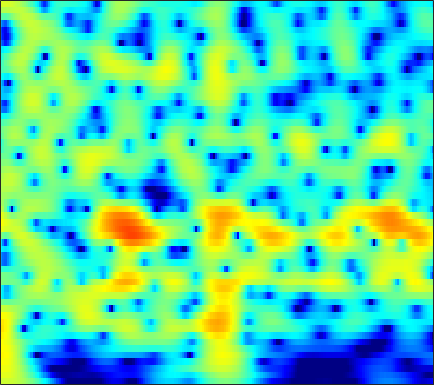

Data behind this chart, as committed beside it:
3.4354, 3.5252, 3.5893, 3.5894, 3.5467, 3.4314, 3.247, 3.0615, 2.7518, 2.3688, 1.9112, 1.5184, 0.92499, 0.25596, -0.29727, -1.107, -1.9985, -2.7245, -3.7714, -4.9095, -6.1442, -7.143, -8.5702, -10.118
4.571, 4.62, 4.603, 4.49, 4.343, 4.061, 3.679, 3.327, 2.766, 2.1, 1.325, 0.6721, -0.2972, -1.383, -2.275, -3.571, -4.994, -6.145, -7.794, -9.569, -11.46, -12.95, -14.99, -17.04
5.199, 5.224, 5.149, 4.951, 4.721, 4.306, 3.766, 3.278, 2.518, 1.631, 0.6168, -0.228, -1.466, -2.834, -3.949, -5.559, -7.316, -8.74, -10.79, -13.04, -15.51, -17.52, -20.38, -23.2
5.695, 5.711, 5.591, 5.31, 4.992, 4.427, 3.702, 3.051, 2.044, 0.8805, -0.4348, -1.514, -3.061, -4.702, -5.976, -7.678, -9.32, -10.47, -11.85, -13.03, -14.03, -14.68, -15.41, -16.05
6.176, 6.17, 6.001, 5.647, 5.258, 4.57, 3.684, 2.883, 1.619, 0.112, -1.675, -3.232, -5.665, -8.656, -11.45, -16.46, -25.07, -31.4, -21.85, -17.78, -15.68, -14.74, -14.01, -13.67
5.982, 5.925, 5.7, 5.309, 4.909, 4.235, 3.402, 2.675, 1.575, 0.3331, -1.041, -2.144, -3.686, -5.267, -6.414, -7.783, -8.833, -9.35, -9.718, -9.854, -9.911, -9.978, -10.16, -10.49
5.882, 5.728, 5.376, 4.866, 4.388, 3.633, 2.768, 2.061, 1.072, 0.06186, -0.9255, -1.632, -2.498, -3.258, -3.754, -4.324, -4.794, -5.093, -5.449, -5.788, -6.132, -6.408, -6.819, -7.311
6.615, 6.327, 5.745, 4.931, 4.17, 2.955, 1.526, 0.3355, -1.348, -2.989, -4.334, -4.989, -5.319, -5.197, -4.958, -4.601, -4.292, -4.11, -3.963, -3.906, -3.935, -4.018, -4.206, -4.459
7.356, 7.011, 6.306, 5.292, 4.306, 2.642, 0.4969, -1.522, -5.014, -10.12, -19.23, -20.51, -12.77, -9.133, -7.519, -6.119, -5.194, -4.696, -4.203, -3.85, -3.657, -3.617, -3.712, -3.976
7.049, 6.803, 6.263, 5.479, 4.728, 3.506, 2.048, 0.83, -0.8885, -2.595, -4.12, -5.058, -6.074, -6.918, -7.508, -8.155, -8.432, -8.266, -7.608, -6.722, -5.945, -5.538, -5.329, -5.629
5.91, 5.78, 5.46, 4.987, 4.534, 3.799, 2.923, 2.175, 1.081, -0.1295, -1.491, -2.655, -4.49, -6.833, -9.15, -13.66, -21.33, -19.83, -12.91, -9.13, -6.918, -5.811, -4.801, -4.324
3.318, 3.232, 3.043, 2.793, 2.574, 2.245, 1.854, 1.514, 0.988, 0.3811, -0.3212, -0.9034, -1.748, -2.641, -3.294, -4.034, -4.458, -4.499, -4.205, -3.648, -3.003, -2.558, -2.073, -1.634
-0.4795, -0.7171, -0.9467, -1.029, -0.9853, -0.8179, -0.5728, -0.3872, -0.1898, -0.07331, -0.02422, -0.03436, -0.09917, -0.2016, -0.289, -0.3824, -0.4177, -0.415, -0.3829, -0.306, -0.1667, -0.03598, 0.08025, 0.1547
-5.425, -6.956, -8.673, -8.635, -7.403, -5.358, -3.571, -2.48, -1.331, -0.482, 0.1445, 0.5123, 0.8977, 1.196, 1.378, 1.571, 1.688, 1.73, 1.726, 1.634, 1.446, 1.27, 1.033, 0.7388
-5.032, -7.008, -9.578, -9.601, -7.766, -5.089, -3.065, -1.978, -0.9517, -0.2308, 0.3157, 0.6679, 1.157, 1.693, 2.116, 2.636, 3.034, 3.232, 3.319, 3.157, 2.62, 1.95, 0.8487, -0.6004
0.0778, -0.2186, -0.5176, -0.6322, -0.6244, -0.6002, -0.6226, -0.7834, -1.3, -2.227, -3.43, -4.198, -4.152, -2.597, -1.056, 0.8384, 2.318, 3.113, 3.722, 3.858, 3.55, 2.936, 1.492, -0.5568
-0.4196, -0.4967, -0.6673, -0.8314, -0.9515, -1.199, -1.651, -2.144, -3.169, -4.833, -7.415, -9.85, -10.94, -7.271, -4.417, -1.569, 0.4633, 1.557, 2.518, 3.011, 3.186, 3.115, 2.637, 2.048
-4.034, -4.298, -4.433, -4.337, -4.101, -3.702, -3.367, -3.179, -3.002, -2.93, -2.85, -2.694, -2.255, -1.528, -0.8431, 0.1285, 1.033, 1.596, 2.192, 2.577, 2.717, 2.757, 2.691, 2.41
-10.98, -13.08, -13.63, -11.28, -9.235, -6.934, -5.087, -4.003, -2.83, -1.865, -1.059, -0.5256, 0.1396, 0.7406, 1.156, 1.673, 2.108, 2.355, 2.603, 2.747, 2.732, 2.62, 2.47, 2.175
-11.04, -12.91, -13.43, -11.34, -9.264, -6.81, -4.784, -3.464, -2.011, -0.8178, 0.1603, 0.7688, 1.438, 1.963, 2.272, 2.568, 2.743, 2.816, 2.801, 2.681, 2.512, 2.255, 1.805, 1.362
-6.033, -6.872, -7.207, -6.662, -5.837, -4.356, -2.807, -1.738, -0.4332, 0.6386, 1.499, 2.009, 2.503, 2.824, 2.962, 3.016, 2.931, 2.796, 2.506, 2.077, 1.613, 1.234, 0.5325, -0.1695
-7.148, -11.74, -15.78, -9.523, -6.051, -2.938, -0.7088, 0.5363, 1.79, 2.686, 3.265, 3.528, 3.68, 3.634, 3.481, 3.166, 2.721, 2.292, 1.658, 0.8933, -0.07988, -0.6873, -1.546, -2.598
0.4924, -0.8054, -1.519, -0.91, 0.03735, 1.396, 2.501, 3.146, 3.725, 3.996, 3.97, 3.764, 3.277, 2.579, 1.947, 1.029, 0.1078, -0.5983, -1.555, -2.553, -4.094, -5.45, -7.198, -9.148
5.024, 4.528, 4.038, 3.784, 3.692, 3.672, 3.665, 3.6, 3.392, 2.95, 2.215, 1.418, -0.05565, -2.026, -3.828, -6.455, -8.314, -8.586, -8.372, -8.276, -8.807, -10.61, -13.5, -19.07
5.842, 5.39, 4.756, 4.195, 3.835, 3.423, 3.125, 2.899, 2.546, 2.028, 1.205, 0.323, -1.333, -3.728, -6.231, -10.83, -14.76, -13.17, -9.871, -8.309, -7.297, -7.38, -7.686, -8.138
5.117, 4.319, 3.071, 1.74, 0.9049, 0.2496, 0.304, 0.6551, 1.204, 1.593, 1.681, 1.529, 1.053, 0.284, -0.3553, -1.219, -1.807, -2.02, -2.114, -1.957, -2.078, -1.973, -2.363, -2.614
3.176, 1.895, -0.5379, -4.497, -9.618, -21.94, -8.525, -4.47, -1.368, 0.4625, 1.564, 2.055, 2.385, 2.467, 2.418, 2.276, 2.083, 1.928, 1.722, 1.533, 1.23, 0.9559, 0.5572, -0.05271
1.877, 1.163, -0.07743, -1.48, -2.407, -2.982, -2.556, -1.796, -0.6947, 0.2578, 0.9642, 1.339, 1.661, 1.836, 1.874, 1.871, 1.801, 1.728, 1.61, 1.386, 1.197, 0.8917, 0.5237, -0.08892
1.835, 1.679, 1.367, 1.042, 0.8123, 0.6168, 0.5203, 0.5292, 0.5801, 0.6218, 0.6073, 0.5581, 0.4395, 0.2893, 0.1826, 0.0632, 0.007902, 0.002044, 0.04149, 0.0407, 0.07284, 0.007313, -0.1663, -0.4438
2.238, 2.336, 2.383, 2.349, 2.27, 2.106, 1.875, 1.651, 1.269, 0.7804, 0.1699, -0.377, -1.194, -2.054, -2.612, -3.108, -3.15, -2.901, -2.361, -1.675, -1.176, -0.8008, -0.584, -0.4542
2.462, 2.768, 3.06, 3.182, 3.187, 3.046, 2.764, 2.434, 1.832, 1.002, -0.1171, -1.21, -3.119, -5.765, -8.454, -12.45, -11.89, -8.917, -5.612, -3.38, -1.87, -1.144, -0.4681, -0.2062
1.905, 2.443, 2.917, 3.166, 3.215, 3.128, 2.864, 2.563, 2.019, 1.283, 0.315, -0.6008, -2.137, -4.092, -5.773, -7.562, -7.317, -5.917, -3.738, -2.047, -0.7902, -0.2366, 0.1767, 0.142
0.7975, 1.352, 1.769, 1.948, 1.913, 1.726, 1.397, 1.125, 0.7437, 0.4065, 0.1142, -0.08588, -0.3541, -0.5972, -0.7139, -0.7128, -0.4961, -0.1797, 0.3016, 0.7997, 1.094, 1.213, 1.056, 0.6039
-0.1531, 0.11, 0.2294, 0.02871, -0.3414, -1.115, -2.11, -2.856, -3.532, -3.457, -2.691, -1.92, -0.8878, 0.01022, 0.5838, 1.205, 1.708, 2.019, 2.302, 2.494, 2.435, 2.345, 1.953, 1.406
-1.282, -1.081, -1.01, -1.415, -2.058, -3.614, -6.298, -9.748, -20.01, -15.5, -7.798, -4.712, -1.995, -0.1514, 0.8484, 1.85, 2.554, 2.905, 3.216, 3.257, 3.172, 2.895, 2.442, 1.743
-3.25, -2.292, -1.499, -1.174, -1.264, -1.813, -2.733, -3.541, -4.266, -3.986, -2.811, -1.736, -0.3908, 0.746, 1.44, 2.208, 2.782, 3.101, 3.353, 3.374, 3.185, 2.798, 2.065, 0.9434
-4.409, -2.604, -0.9912, 0.0574, 0.5146, 0.8386, 0.8897, 0.8441, 0.7545, 0.6672, 0.6213, 0.6006, 0.5922, 0.6018, 0.6991, 0.9513, 1.397, 1.798, 2.263, 2.614, 2.546, 2.344, 1.525, 0.2102
-1.921, -0.8923, 0.3076, 1.189, 1.682, 2.101, 2.273, 2.258, 2.029, 1.545, 0.7543, -0.07881, -1.581, -3.515, -4.967, -5.647, -4.105, -2.445, -0.4689, 0.874, 1.664, 1.918, 1.805, 1.234
-1.095, -0.5246, 0.1902, 0.7983, 1.178, 1.541, 1.735, 1.728, 1.488, 0.949, 0.006972, -1.04, -3.071, -6.131, -9.242, -11.56, -7.7, -4.733, -2.016, -0.2057, 0.9824, 1.455, 1.842, 1.856
-2.695, -2.323, -1.799, -1.238, -0.8295, -0.3209, 0.09241, 0.3132, 0.4554, 0.3921, 0.1169, -0.2273, -0.8179, -1.438, -1.761, -1.871, -1.513, -1.01, -0.2914, 0.4382, 0.9573, 1.218, 1.455, 1.528
-5.827, -5.709, -5.288, -4.522, -3.805, -2.756, -1.76, -1.085, -0.3328, 0.2287, 0.6106, 0.795, 0.9309, 0.9948, 1.015, 1.055, 1.112, 1.141, 1.203, 1.193, 1.098, 1.047, 0.8703, 0.7343
-11.32, -12.77, -12.91, -10.47, -8.177, -5.512, -3.345, -2.031, -0.5977, 0.5265, 1.381, 1.873, 2.356, 2.665, 2.784, 2.823, 2.715, 2.534, 2.167, 1.593, 0.9024, 0.2862, -0.5802, -1.326
-12.82, -15.48, -16.38, -12.36, -9.367, -6.126, -3.616, -2.07, -0.371, 0.9892, 2.065, 2.697, 3.33, 3.73, 3.895, 3.91, 3.694, 3.385, 2.687, 1.672, 0.25, -1.279, -3.94, -7.746
-8.308, -8.632, -8.605, -7.893, -6.943, -5.384, -3.676, -2.409, -0.8565, 0.4892, 1.598, 2.268, 2.947, 3.389, 3.574, 3.622, 3.445, 3.152, 2.532, 1.643, 0.3588, -0.8995, -2.97, -5.378
-8.329, -9.203, -10.08, -10.13, -9.389, -7.612, -5.501, -3.993, -2.196, -0.7069, 0.4546, 1.13, 1.788, 2.203, 2.361, 2.431, 2.352, 2.192, 1.922, 1.541, 1.036, 0.6793, 0.1786, -0.2161
-8.877, -11.14, -16.43, -41.27, -19.12, -11.06, -6.84, -4.63, -2.464, -0.9417, 0.09944, 0.6134, 0.9996, 1.113, 1.067, 0.9059, 0.7266, 0.6522, 0.6402, 0.7155, 0.9242, 1.106, 1.333, 1.594
-5.192, -5.892, -6.656, -6.771, -6.148, -4.604, -2.844, -1.665, -0.3893, 0.4779, 0.9161, 0.9605, 0.6443, -0.09137, -0.8544, -2.075, -3.149, -3.484, -3.184, -2.135, -0.8672, -0.03952, 1.01, 1.877
-2.81, -2.462, -1.935, -1.317, -0.787, 0.00371, 0.7812, 1.295, 1.798, 2.021, 1.868, 1.46, 0.4417, -1.259, -3.154, -6.976, -14.19, -29.55, -12.94, -7.401, -4.36, -2.59, -0.7903, 0.6384
-3.653, -2.552, -1.312, -0.2743, 0.4108, 1.221, 1.902, 2.309, 2.654, 2.732, 2.498, 2.071, 1.129, -0.27, -1.652, -3.842, -6.076, -7.229, -7.938, -7.961, -7.19, -5.982, -4.064, -1.979
-4.703, -3.651, -2.428, -1.323, -0.5339, 0.4396, 1.314, 1.873, 2.458, 2.808, 2.884, 2.738, 2.273, 1.475, 0.6593, -0.6881, -2.352, -3.875, -6.594, -11.02, -22.58, -19.55, -8.885, -4.2
-6.753, -6.63, -6.183, -5.264, -4.322, -2.866, -1.402, -0.4011, 0.7486, 1.63, 2.212, 2.458, 2.521, 2.292, 1.936, 1.232, 0.2651, -0.6551, -2.04, -3.393, -4.158, -3.969, -2.891, -1.4
-12.46, -14.73, -17.17, -15.34, -12.25, -8.518, -5.565, -3.749, -1.801, -0.2965, 0.8259, 1.442, 1.986, 2.256, 2.299, 2.166, 1.868, 1.572, 1.155, 0.796, 0.5642, 0.4945, 0.6003, 0.8352
-14.83, -17.21, -19.46, -17.76, -14.79, -10.83, -7.495, -5.406, -3.104, -1.287, 0.1165, 0.9271, 1.732, 2.262, 2.502, 2.65, 2.644, 2.577, 2.419, 2.213, 1.984, 1.813, 1.604, 1.377
-14.99, -17.66, -18.87, -15.86, -12.93, -9.385, -6.381, -4.469, -2.34, -0.6419, 0.6738, 1.44, 2.201, 2.699, 2.928, 3.077, 3.075, 2.993, 2.801, 2.537, 2.234, 1.989, 1.581, 1.089
-10.61, -12.96, -13.93, -11.04, -8.44, -5.481, -3.111, -1.654, -0.06887, 1.161, 2.078, 2.577, 3.019, 3.233, 3.265, 3.156, 2.912, 2.653, 2.26, 1.85, 1.445, 1.137, 0.6859, 0.16
-1.962, -2.207, -2.179, -1.674, -1.065, -0.1076, 0.8575, 1.505, 2.23, 2.76, 3.077, 3.175, 3.122, 2.862, 2.532, 1.918, 1.142, 0.4894, -0.3881, -1.145, -1.676, -1.904, -1.974, -2.008
2.234, 2.254, 2.33, 2.464, 2.598, 2.787, 2.947, 3.025, 3.037, 2.92, 2.652, 2.345, 1.775, 0.9996, 0.261, -0.969, -2.562, -4.037, -6.458, -9.165, -10.53, -9.651, -7.499, -5.709
4.057, 4.081, 4.048, 3.944, 3.823, 3.599, 3.284, 2.984, 2.478, 1.844, 1.081, 0.4232, -0.5587, -1.655, -2.561, -3.912, -5.566, -7.11, -9.908, -13.81, -16.23, -13.85, -9.844, -7.102
